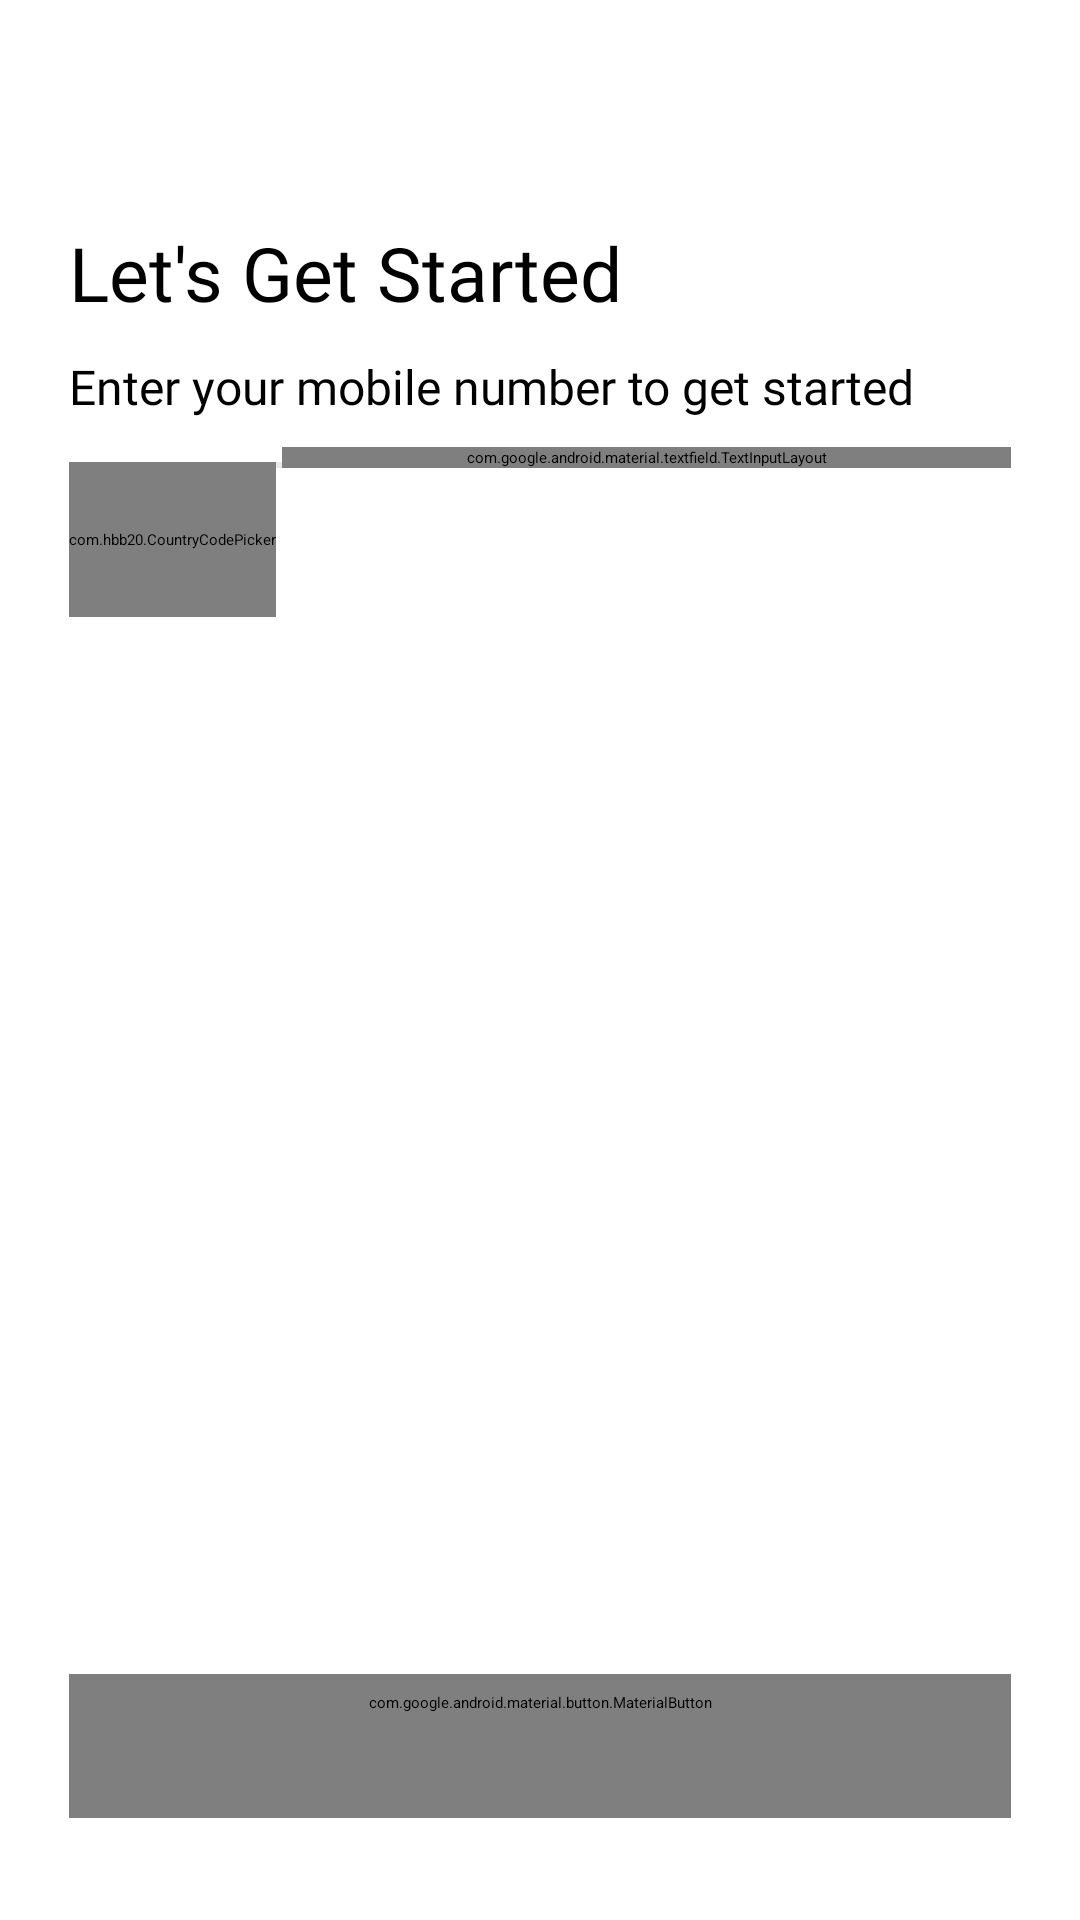

Layout XML and referenced resources for this Android screen:
<!-- AndroidManifest.xml: application theme Theme.AppSplash -->
<!-- res/layout/fragment_sign_up.xml -->
<?xml version="1.0" encoding="utf-8"?>
<androidx.constraintlayout.widget.ConstraintLayout xmlns:android="http://schemas.android.com/apk/res/android"
    xmlns:app="http://schemas.android.com/apk/res-auto"
    xmlns:tools="http://schemas.android.com/tools"
    android:layout_width="match_parent"
    android:layout_height="match_parent"
    tools:context=".ui.auth.signup.SignUpFragment">

    <com.google.android.material.textview.MaterialTextView
        android:id="@+id/tv_get_started"
        android:layout_width="282dp"
        android:layout_height="33dp"
        android:layout_marginStart="23dp"
        android:layout_marginTop="74dp"
        android:text="Let's Get Started"
        android:textColor="@color/black"
        android:textSize="25sp"
        app:fontFamily="@font/rubi_bold"
        app:layout_constraintStart_toStartOf="parent"
        app:layout_constraintTop_toTopOf="parent" />

    <com.google.android.material.textview.MaterialTextView
        android:id="@+id/tv_enter_number"
        android:layout_width="303dp"
        android:layout_height="31dp"
        android:layout_marginTop="11dp"
        android:fontFamily="@font/rubik"
        android:text="Enter your mobile number to get started"
        android:textColor="@color/black"
        android:textSize="16sp"
        app:layout_constraintStart_toStartOf="@id/tv_get_started"
        app:layout_constraintTop_toBottomOf="@id/tv_get_started" />

    <com.hbb20.CountryCodePicker
        android:id="@+id/ccp"
        android:layout_width="wrap_content"
        android:layout_height="51.5dp"
        android:layout_marginTop="5dp"
        android:background="@drawable/grey_border"
        android:gravity="center_vertical"
        app:ccp_autoDetectCountry="true"
        app:ccp_showFlag="true"
        app:ccp_showNameCode="false"
        app:ccp_textSize="16sp"
        app:layout_constraintStart_toStartOf="@id/tv_enter_number"
        app:layout_constraintTop_toBottomOf="@id/tv_enter_number" />

    <FrameLayout
        android:id="@+id/view_vertical_stroke"
        android:layout_width="2dp"
        android:layout_height="0dp"
        android:background="@color/edit_text_background"
        android:paddingVertical="2dp"
        app:layout_constraintBottom_toBottomOf="@id/il_mobile_number"
        app:layout_constraintEnd_toStartOf="@id/il_mobile_number"
        app:layout_constraintStart_toEndOf="@id/ccp"
        app:layout_constraintTop_toTopOf="@id/ccp">

        <View
            android:layout_width="1.5dp"
            android:layout_height="match_parent"
            android:layout_gravity="center"
            android:background="@color/grey_stroke_color" />

    </FrameLayout>

    <com.google.android.material.textfield.TextInputLayout
        android:id="@+id/il_mobile_number"
        style="@style/Widget.MaterialComponents.TextInputLayout.OutlinedBox"
        android:layout_width="0dp"
        android:layout_height="wrap_content"
        android:layout_marginEnd="23dp"
        android:hint="Phone Number"
        android:textColorHint="@color/black"
        app:boxBackgroundColor="@color/edit_text_background"
        app:boxCornerRadiusBottomEnd="5dp"
        app:boxCornerRadiusBottomStart="0dp"
        app:boxCornerRadiusTopEnd="5dp"
        app:boxCornerRadiusTopStart="0dp"
        app:boxStrokeColor="@color/edit_text_background"
        app:boxStrokeWidth="0dp"
        app:fontFamily="@font/rubik"
        app:hintTextColor="@color/black"
        app:layout_constraintEnd_toEndOf="parent"
        app:layout_constraintStart_toEndOf="@id/view_vertical_stroke"
        app:layout_constraintTop_toBottomOf="@id/tv_enter_number">

        <com.google.android.material.textfield.TextInputEditText
            android:layout_width="match_parent"
            android:layout_height="match_parent"
            android:fontFamily="@font/rubik"
            android:inputType="phone"
            android:textColor="@color/black"
            android:textSize="16sp" />
    </com.google.android.material.textfield.TextInputLayout>


    <com.google.android.material.button.MaterialButton
        android:id="@+id/bt_proceed"
        style="@style/RedFilledButton"
        android:layout_width="0dp"
        android:layout_height="wrap_content"
        android:layout_marginTop="558dp"
        android:text="Proceed"
        app:layout_constraintEnd_toEndOf="@id/il_mobile_number"
        app:layout_constraintStart_toStartOf="@id/tv_enter_number"
        app:layout_constraintTop_toTopOf="parent" />

</androidx.constraintlayout.widget.ConstraintLayout>
<!-- resources referenced by this layout -->
<resources>
  <color name="black">#FF000000</color>
  <color name="edit_text_background">#E9E9E9</color>
  <color name="grey_stroke_color">#A7A5A5</color>
  <!-- drawable grey_border (drawable) -->
  <?xml version="1.0" encoding="utf-8"?>
  <shape xmlns:android="http://schemas.android.com/apk/res/android"
      android:shape="rectangle">
  
      <solid
          android:color="@color/edit_text_background"/>
  
      <corners
          android:bottomLeftRadius="5dp"
          android:topLeftRadius="5dp"/>
  
  </shape>
  <style name="RedFilledButton" parent="Widget.Material3.Button">
          <item name="fontFamily">@font/rubik_medium</item>
          <item name="textAllCaps">false</item>
          <item name="android:textColor">@color/white</item>
          <item name="backgroundTint">@color/main_red</item>
  
          <item name="strokeColor">@color/main_red</item>
          <item name="cornerRadius">5dp</item>
          <item name="android:textSize">16sp</item>
      </style>
  <style name="Theme.AppSplash" parent="Theme.SplashScreen">
          <item name="windowSplashScreenBackground">@color/main_red</item>
          <item name="windowSplashScreenAnimatedIcon">@drawable/carroza_logo</item>
          <item name="windowSplashScreenAnimationDuration">300</item>
          <item name="postSplashScreenTheme">@style/Theme.TruckPort</item>
  
          
          <item name="android:statusBarColor" tools:targetApi="l">@color/main_red</item>
          <item name="android:navigationBarColor">@color/main_red</item>
          <item name="android:windowLightStatusBar">true</item>
      </style>
  <color name="white">#FFFFFFFF</color>
  <color name="main_red">#FA1717</color>
  <!-- drawable carroza_logo: png bitmap (drawable, 43453 bytes) -->
  <style name="Theme.TruckPort" parent="Theme.MaterialComponents.DayNight.NoActionBar">
          
          <item name="colorPrimary">@color/main_red</item>
          <item name="colorPrimaryVariant">@color/purple_700</item>
          <item name="colorOnPrimary">#000000</item>
          
          <item name="colorSecondary">@color/teal_200</item>
          <item name="colorSecondaryVariant">@color/teal_700</item>
          <item name="colorOnSecondary">@color/black</item>
          
          
          
          <item name="android:windowTranslucentStatus">true</item>
          <item name="android:windowTranslucentNavigation">true</item>
  
          <item name="textAppearanceLargePopupMenu">@style/TextAppearance.TruckPort.Subtitle1</item>
          <item name="textAppearanceSmallPopupMenu">@style/TextAppearance.TruckPort.Subtitle1</item>
          <item name="popupMenuStyle">@style/Widget.TruckPort.PopupMenu</item>
  
      </style>
  <color name="purple_700">#FF3700B3</color>
  <color name="teal_200">#FF03DAC5</color>
  <color name="teal_700">#FF018786</color>
  <style name="TextAppearance.TruckPort.Subtitle1" parent="TextAppearance.MaterialComponents.Subtitle1">
          <item name="fontFamily">@font/rubik</item>
          <item name="android:fontFamily">@font/rubik</item>
          <item name="android:textSize">15sp</item>
          <item name="android:textColor">@color/black</item>
      </style>
  <style name="Widget.TruckPort.PopupMenu" parent="Widget.MaterialComponents.PopupMenu">
          <item name="android:popupBackground">@drawable/custom_popup_background</item>
      </style>
  <!-- drawable custom_popup_background (drawable) -->
  <?xml version="1.0" encoding="utf-8"?>
  <shape xmlns:android="http://schemas.android.com/apk/res/android">
  
      <solid android:color="?attr/colorSurface" />
      <corners android:radius="5dp" />
      <padding
          android:bottom="8dp"
          android:top="8dp" />
  
  </shape>
</resources>
